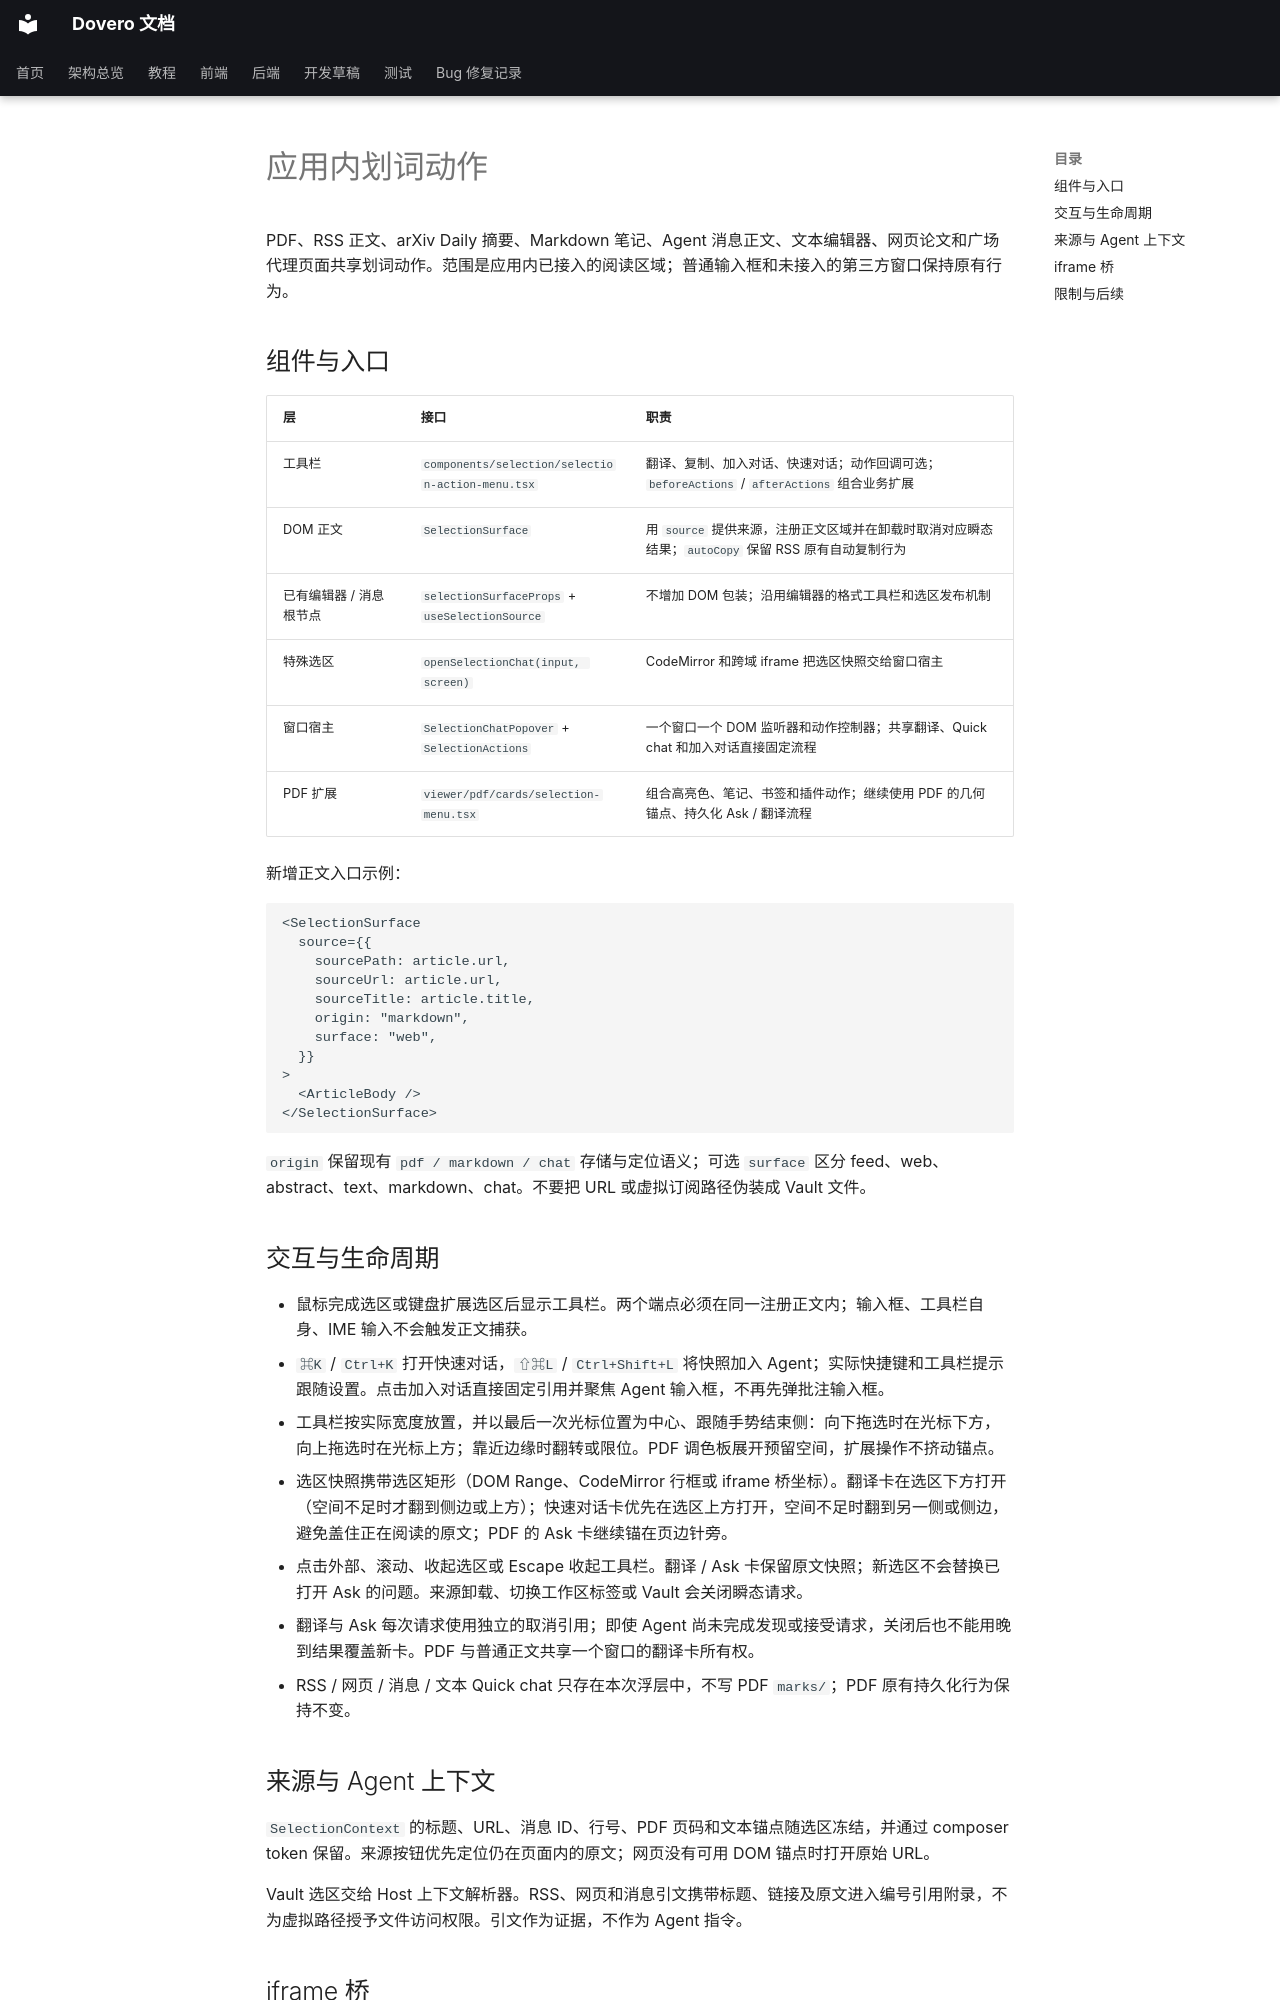

repository: nonsense-j/Agentero · page: frontend/selection/index.html · generator: mkdocs

# 应用内划词动作

PDF、RSS 正文、arXiv Daily 摘要、Markdown 笔记、Agent 消息正文、文本编辑器、网页论文和广场代理页面共享划词动作。范围是应用内已接入的阅读区域；普通输入框和未接入的第三方窗口保持原有行为。

## 组件与入口

| 层 | 接口 | 职责 |
|---|---|---|
| 工具栏 | `components/selection/selection-action-menu.tsx` | 翻译、复制、加入对话、快速对话；动作回调可选；`beforeActions` / `afterActions` 组合业务扩展 |
| DOM 正文 | `SelectionSurface` | 用 `source` 提供来源，注册正文区域并在卸载时取消对应瞬态结果；`autoCopy` 保留 RSS 原有自动复制行为 |
| 已有编辑器 / 消息根节点 | `selectionSurfaceProps` + `useSelectionSource` | 不增加 DOM 包装；沿用编辑器的格式工具栏和选区发布机制 |
| 特殊选区 | `openSelectionChat(input, screen)` | CodeMirror 和跨域 iframe 把选区快照交给窗口宿主 |
| 窗口宿主 | `SelectionChatPopover` + `SelectionActions` | 一个窗口一个 DOM 监听器和动作控制器；共享翻译、Quick chat 和加入对话直接固定流程 |
| PDF 扩展 | `viewer/pdf/cards/selection-menu.tsx` | 组合高亮色、笔记、书签和插件动作；继续使用 PDF 的几何锚点、持久化 Ask / 翻译流程 |

新增正文入口示例：

```tsx
<SelectionSurface
  source={{
    sourcePath: article.url,
    sourceUrl: article.url,
    sourceTitle: article.title,
    origin: "markdown",
    surface: "web",
  }}
>
  <ArticleBody />
</SelectionSurface>
```

`origin` 保留现有 `pdf / markdown / chat` 存储与定位语义；可选 `surface` 区分 feed、web、abstract、text、markdown、chat。不要把 URL 或虚拟订阅路径伪装成 Vault 文件。

## 交互与生命周期

- 鼠标完成选区或键盘扩展选区后显示工具栏。两个端点必须在同一注册正文内；输入框、工具栏自身、IME 输入不会触发正文捕获。
- `⌘K` / `Ctrl+K` 打开快速对话，`⇧⌘L` / `Ctrl+Shift+L` 将快照加入 Agent；实际快捷键和工具栏提示跟随设置。点击加入对话直接固定引用并聚焦 Agent 输入框，不再先弹批注输入框。
- 工具栏按实际宽度放置，并以最后一次光标位置为中心、跟随手势结束侧：向下拖选时在光标下方，向上拖选时在光标上方；靠近边缘时翻转或限位。PDF 调色板展开预留空间，扩展操作不挤动锚点。
- 选区快照携带选区矩形（DOM Range、CodeMirror 行框或 iframe 桥坐标）。翻译卡在选区下方打开（空间不足时才翻到侧边或上方）；快速对话卡优先在选区上方打开，空间不足时翻到另一侧或侧边，避免盖住正在阅读的原文；PDF 的 Ask 卡继续锚在页边针旁。
- 点击外部、滚动、收起选区或 Escape 收起工具栏。翻译 / Ask 卡保留原文快照；新选区不会替换已打开 Ask 的问题。来源卸载、切换工作区标签或 Vault 会关闭瞬态请求。
- 翻译与 Ask 每次请求使用独立的取消引用；即使 Agent 尚未完成发现或接受请求，关闭后也不能用晚到结果覆盖新卡。PDF 与普通正文共享一个窗口的翻译卡所有权。
- RSS / 网页 / 消息 / 文本 Quick chat 只存在本次浮层中，不写 PDF `marks/`；PDF 原有持久化行为保持不变。

## 来源与 Agent 上下文

`SelectionContext` 的标题、URL、消息 ID、行号、PDF 页码和文本锚点随选区冻结，并通过 composer token 保留。来源按钮优先定位仍在页面内的原文；网页没有可用 DOM 锚点时打开原始 URL。

Vault 选区交给 Host 上下文解析器。RSS、网页和消息引文携带标题、链接及原文进入编号引用附录，不为虚拟路径授予文件访问权限。引文作为证据，不作为 Agent 指令。
